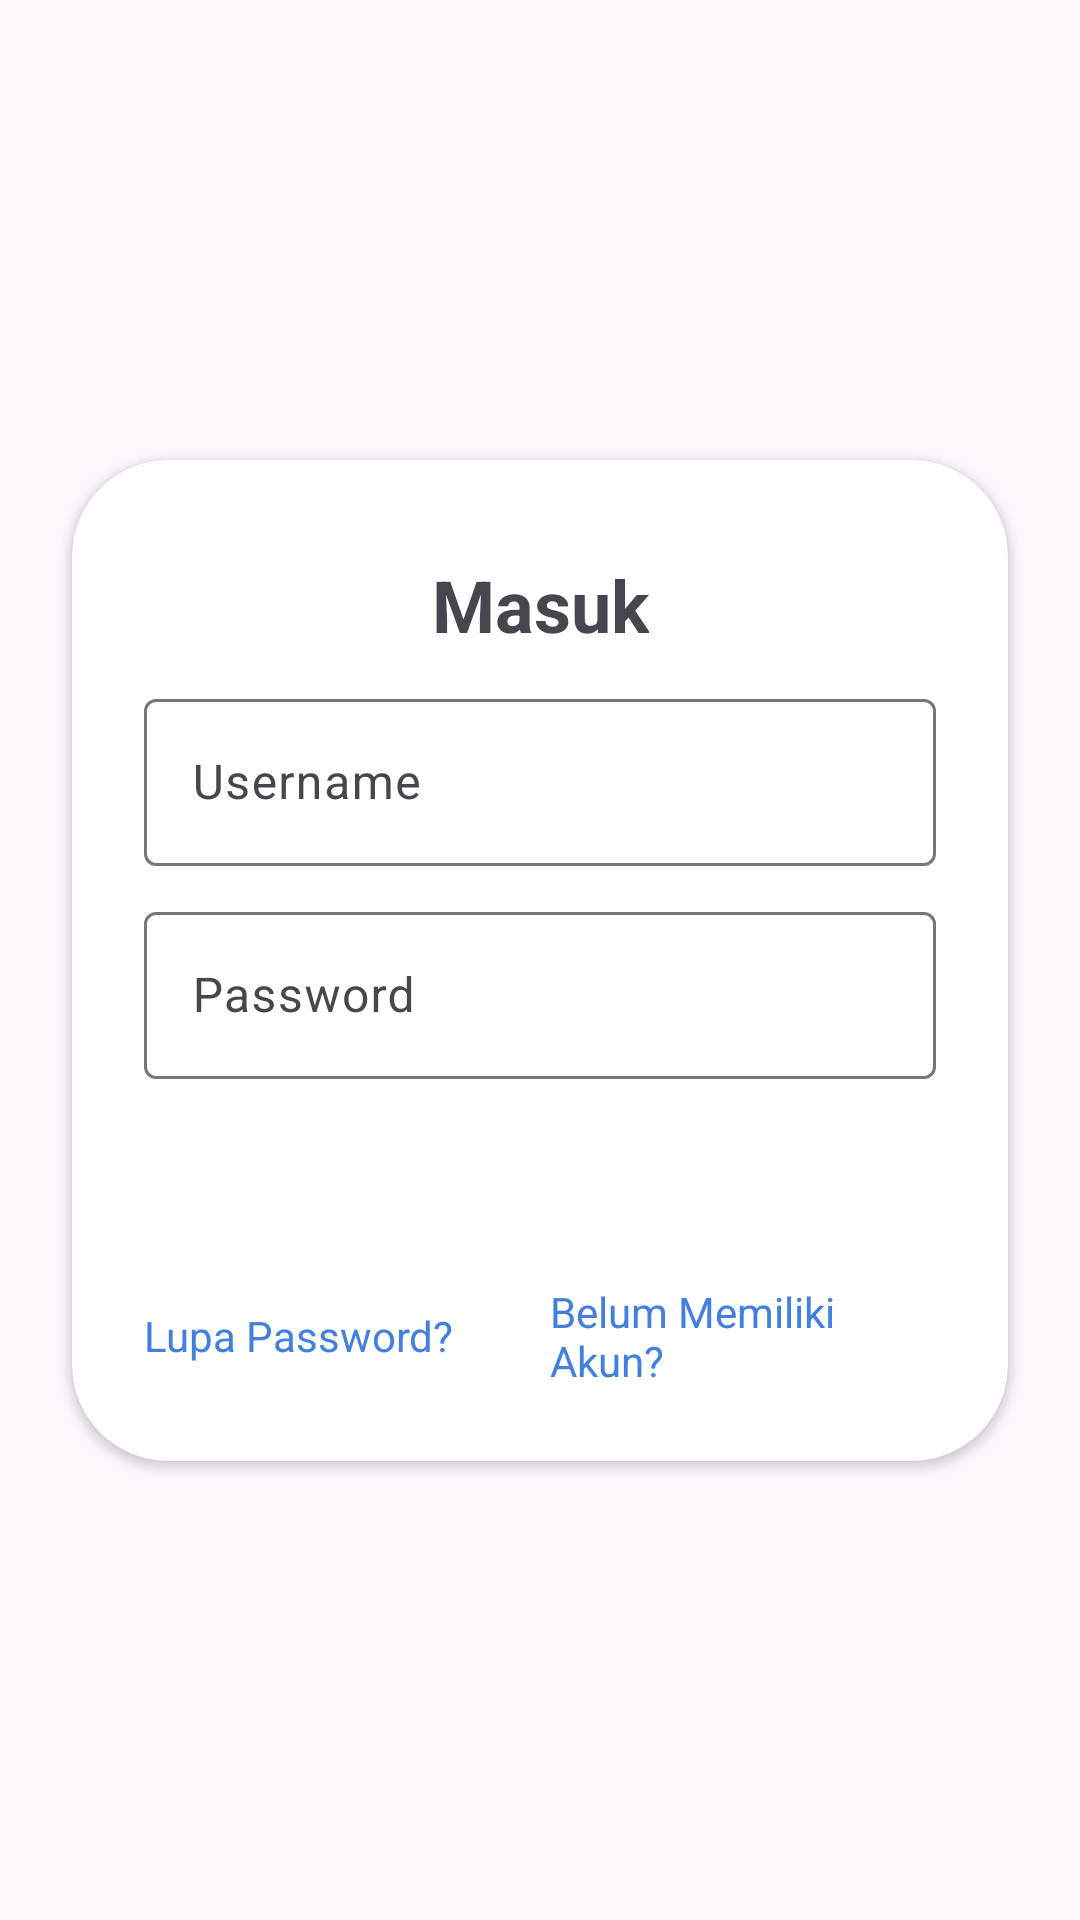

Here is an Android app screen rendered from its layout file. Give the layout XML and the strings, colors and styles it references.
<!-- AndroidManifest.xml: application theme Theme.DeteksiTanaman -->
<!-- res/layout/activity_login.xml -->
<?xml version="1.0" encoding="utf-8"?>
<androidx.constraintlayout.widget.ConstraintLayout xmlns:android="http://schemas.android.com/apk/res/android"
    xmlns:app="http://schemas.android.com/apk/res-auto"
    xmlns:tools="http://schemas.android.com/tools"
    android:id="@+id/main"
    android:layout_width="match_parent"
    android:layout_height="match_parent"
    tools:context=".view.auth.LoginActivity">

    <androidx.cardview.widget.CardView
        android:layout_width="match_parent"
        android:layout_height="wrap_content"
        android:layout_margin="24dp"
        app:cardCornerRadius="32dp"
        app:layout_constraintBottom_toBottomOf="parent"
        app:layout_constraintEnd_toEndOf="parent"
        app:layout_constraintStart_toStartOf="parent"
        app:layout_constraintTop_toTopOf="parent">

        <androidx.constraintlayout.widget.ConstraintLayout
            android:layout_width="match_parent"
            android:layout_height="wrap_content">

            <TextView
                android:id="@+id/loginTitle"
                android:layout_width="wrap_content"
                android:layout_height="wrap_content"
                android:layout_marginTop="32dp"
                android:text="@string/login"
                android:textSize="24sp"
                android:textStyle="bold"
                app:layout_constraintEnd_toEndOf="parent"
                app:layout_constraintStart_toStartOf="parent"
                app:layout_constraintTop_toTopOf="parent" />

            <com.google.android.material.textfield.TextInputLayout
                android:id="@+id/emailEtLayout"
                android:layout_width="match_parent"
                android:layout_height="wrap_content"
                android:layout_marginHorizontal="24dp"
                android:layout_marginTop="10dp"
                android:hint="@string/usernameHint"
                app:layout_constraintEnd_toEndOf="parent"
                app:layout_constraintStart_toStartOf="parent"
                app:layout_constraintTop_toBottomOf="@+id/loginTitle">

                <com.google.android.material.textfield.TextInputEditText
                    android:id="@+id/emailEt"
                    android:layout_width="match_parent"
                    android:layout_height="wrap_content"/>
            </com.google.android.material.textfield.TextInputLayout>

            <com.google.android.material.textfield.TextInputLayout
                android:id="@+id/passEtLayout"
                android:layout_width="match_parent"
                android:layout_height="wrap_content"
                android:layout_marginHorizontal="24dp"
                android:layout_marginTop="10dp"
                android:hint="@string/passwordHint"
                app:layout_constraintEnd_toEndOf="parent"
                app:layout_constraintStart_toStartOf="parent"
                app:layout_constraintTop_toBottomOf="@+id/emailEtLayout">

                <com.google.android.material.textfield.TextInputEditText
                    android:id="@+id/passEt"
                    android:layout_width="match_parent"
                    android:layout_height="wrap_content"/>
            </com.google.android.material.textfield.TextInputLayout>

            <Button
                style="@style/Widget.MaterialComponents.Button"
                android:id="@+id/loginBtn"
                android:layout_width="150dp"
                android:layout_height="wrap_content"
                android:backgroundTint="@color/green"
                android:layout_marginTop="10dp"
                android:text="@string/login"
                app:layout_constraintEnd_toEndOf="parent"
                app:layout_constraintStart_toStartOf="parent"
                app:layout_constraintTop_toBottomOf="@+id/passEtLayout" />

            <LinearLayout
                android:layout_width="match_parent"
                android:layout_height="wrap_content"
                android:layout_marginHorizontal="24dp"
                android:gravity="center"
                android:layout_marginTop="10dp"
                android:layout_marginBottom="24dp"
                android:orientation="horizontal"
                app:layout_constraintBottom_toBottomOf="parent"
                app:layout_constraintEnd_toEndOf="parent"
                app:layout_constraintStart_toStartOf="parent"
                app:layout_constraintTop_toBottomOf="@+id/loginBtn">

                <TextView
                    android:layout_width="wrap_content"
                    android:layout_height="wrap_content"
                    android:text="@string/forgetPass"
                    android:layout_marginEnd="16dp"
                    android:textColor="@color/blue"/>

                <TextView
                    android:id="@+id/toRegisterText"
                    android:layout_width="wrap_content"
                    android:layout_height="wrap_content"
                    android:text="@string/noAccount"
                    android:layout_marginStart="16dp"
                    android:textColor="@color/blue" />

            </LinearLayout>

        </androidx.constraintlayout.widget.ConstraintLayout>

    </androidx.cardview.widget.CardView>

    <ProgressBar
        android:id="@+id/progressBar"
        android:layout_width="wrap_content"
        android:layout_height="wrap_content"
        android:elevation="10dp"
        android:visibility="gone"
        app:layout_constraintBottom_toBottomOf="parent"
        app:layout_constraintEnd_toEndOf="parent"
        app:layout_constraintStart_toStartOf="parent"
        app:layout_constraintTop_toTopOf="parent" />

</androidx.constraintlayout.widget.ConstraintLayout>
<!-- resources referenced by this layout -->
<resources>
  <color name="blue">#4180DE</color>
  <color name="green">#3AB586</color>
  <string name="forgetPass">Lupa Password?</string>
  <string name="login">Masuk</string>
  <string name="noAccount">Belum Memiliki Akun?</string>
  <string name="passwordHint">Password</string>
  <string name="usernameHint">Username</string>
  <style name="Theme.DeteksiTanaman" parent="Base.Theme.DeteksiTanaman" />
  <style name="Base.Theme.DeteksiTanaman" parent="Theme.Material3.DayNight.NoActionBar">
          
          
      </style>
</resources>
